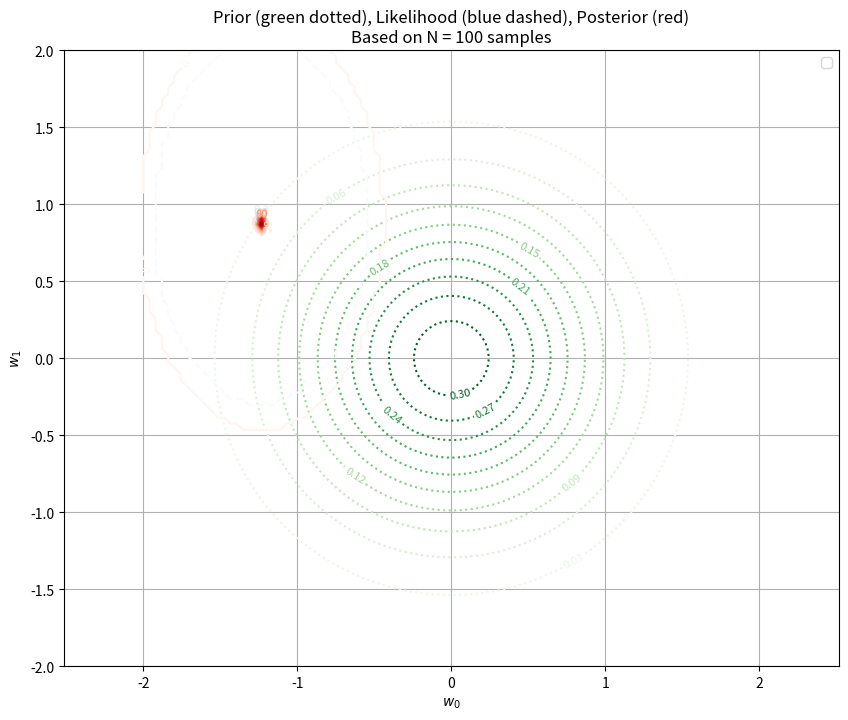
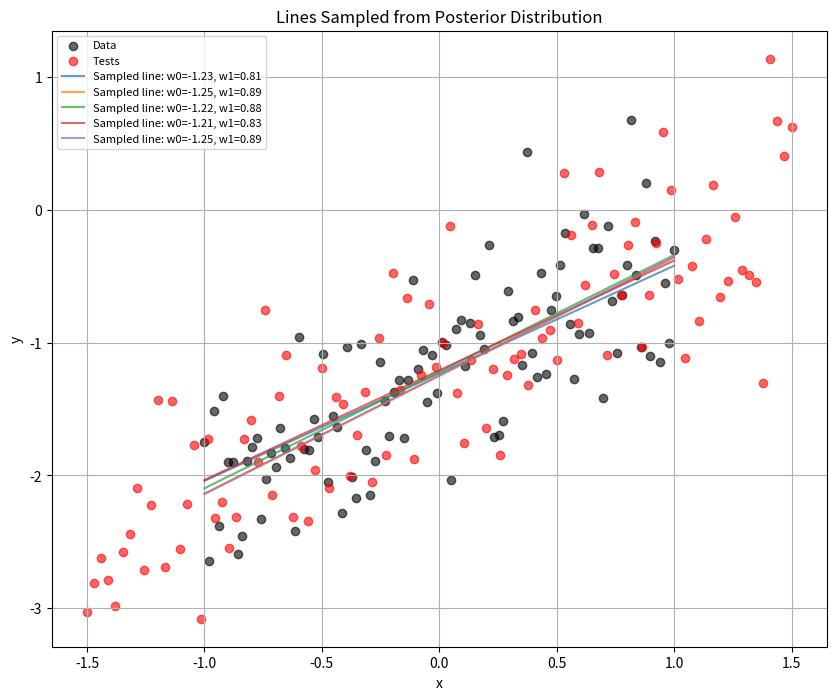

Generate these figures, in order, with matplotlib:
import numpy as np
import matplotlib.pyplot as plt
from scipy.stats import multivariate_normal, norm

# === Parameters ===
alpha = 2.0  # Prior precision
beta = 25.0  # Likelihood precision (inverse of noise variance)
mean_prior = np.array([0.0, 0.0])
cov_prior = (1 / alpha) * np.eye(2)

true_w = np.array([-1.2, 0.9])  # True weights

# === Generate Synthetic Data ===
x_all = np.linspace(-1, 1, 100)
X_all = np.vstack((np.ones_like(x_all), x_all)).T  # Design matrix (100, 2)
t_all = X_all @ true_w + np.random.normal(0, np.sqrt(0.2), size=x_all.shape)

# === Choose N samples for training ===
N = 100 # len(x_all)  # Use all samples for this example
X = X_all[:N]
t = t_all[:N]

# === Grid over weight space ===
w0 = np.linspace(-2, 2, 100)
w1 = np.linspace(-2, 2, 100)
W0, W1 = np.meshgrid(w0, w1)
grid = np.dstack((W0, W1))
grid_shape = W0.shape

# === Compute Prior over grid ===
prior = multivariate_normal(mean_prior, cov_prior)
Z_prior = prior.pdf(grid)

# === Compute Likelihood over grid ===
def compute_likelihood_grid(X, t, beta, W0, W1):
    Z_likelihood = np.zeros_like(W0)
    for i in range(W0.shape[0]):
        for j in range(W0.shape[1]):
            w = np.array([W0[i, j], W1[i, j]])
            mu = X @ w
            likelihoods = norm.pdf(t, loc=mu, scale=np.sqrt(1/beta))
            Z_likelihood[i, j] = np.prod(likelihoods)
    return Z_likelihood

Z_likelihood = compute_likelihood_grid(X, t, beta, W0, W1)

# === Compute Posterior ===
S_N_inv = alpha * np.eye(2) + beta * X.T @ X
S_N = np.linalg.inv(S_N_inv)
m_N = beta * S_N @ X.T @ t
posterior = multivariate_normal(m_N, S_N)
Z_posterior = posterior.pdf(grid)

# === Plot All Three Contours ===
plt.figure(figsize=(10, 8))
contour_prior = plt.contour(W0, W1, Z_prior, levels=10, cmap='Greens', linestyles='dotted')
contour_likelihood = plt.contour(W0, W1, Z_likelihood, levels=10, cmap='Blues', linestyles='dashed')
contour_posterior = plt.contour(W0, W1, Z_posterior, levels=10, cmap='Reds')

# Sample 5 random points from the posterior distribution

curves = [posterior.rvs() for _ in range(5)] 

plt.clabel(contour_prior, fontsize=8)
plt.clabel(contour_likelihood, fontsize=8)
plt.clabel(contour_posterior, fontsize=8)

plt.title(f'Prior (green dotted), Likelihood (blue dashed), Posterior (red)\nBased on N = {N} samples')
plt.xlabel('$w_0$')
plt.ylabel('$w_1$')
plt.legend(['Prior', 'Likelihood', 'Posterior'], loc='upper right')
plt.grid(True)
plt.axis('equal')
plt.show()


tests_all= np.linspace(-1.5, 1.5, 100)
Test_all = np.vstack((np.ones_like(tests_all), tests_all)).T
t_tests = Test_all @ true_w + np.random.normal(0, np.sqrt(0.2), size=tests_all.shape)

# Plot y = w0 + w1x for sampled weights
plt.figure(figsize=(10, 8))
plt.scatter(x_all, t_all, label="Data", color="black", alpha=0.6)  # Plot the data points
# plt.scatter(t_tests, tests_all, label="Tests", color="red", alpha=0.6)
# Generate x values for the line
#x_all = np.linspace(-1, 1, 100)
plt.scatter(tests_all, t_tests, label="Tests", color="red", alpha=0.6)

# Plot lines for each sampled weight
for curve in curves:
    w0_sample, w1_sample = curve
    y_line = w0_sample + w1_sample * x_all
    plt.plot(x_all, y_line, label=f"Sampled line: w0={w0_sample:.2f}, w1={w1_sample:.2f}", alpha=0.7)

plt.title("Lines Sampled from Posterior Distribution")
plt.xlabel("x")
plt.ylabel("y")
plt.legend(loc="upper left", fontsize=8)
plt.grid(True)

plt.savefig('posterior.png')
plt.show()
